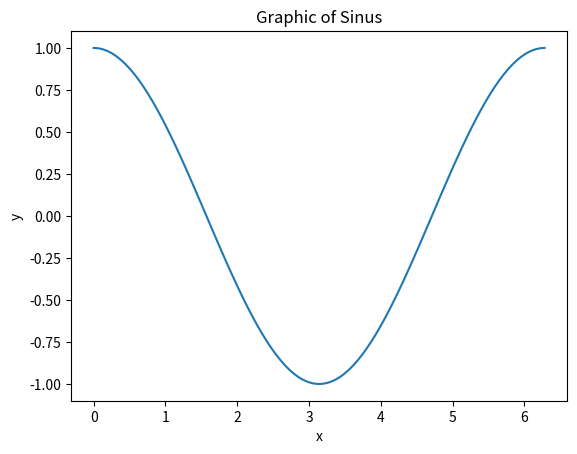

Write the Python code that produced this figure.
# python tutorial : plotting a graph
# numpy is powerful numeric module in python
# matplotlib is use to plot a graphic

# importing packages or module
import numpy as np
import matplotlib.pyplot as plt

# define x and y axis
x = np.linspace(0, 2*np.pi, 100)
y = np.cos(x)                       # f(x) = cos(x)

# add title
plt.title("Graphic of Sinus")
plt.xlabel("x")
plt.ylabel("y")

# plot a graph
plt.plot(x, y)
plt.show()                          # show the graph